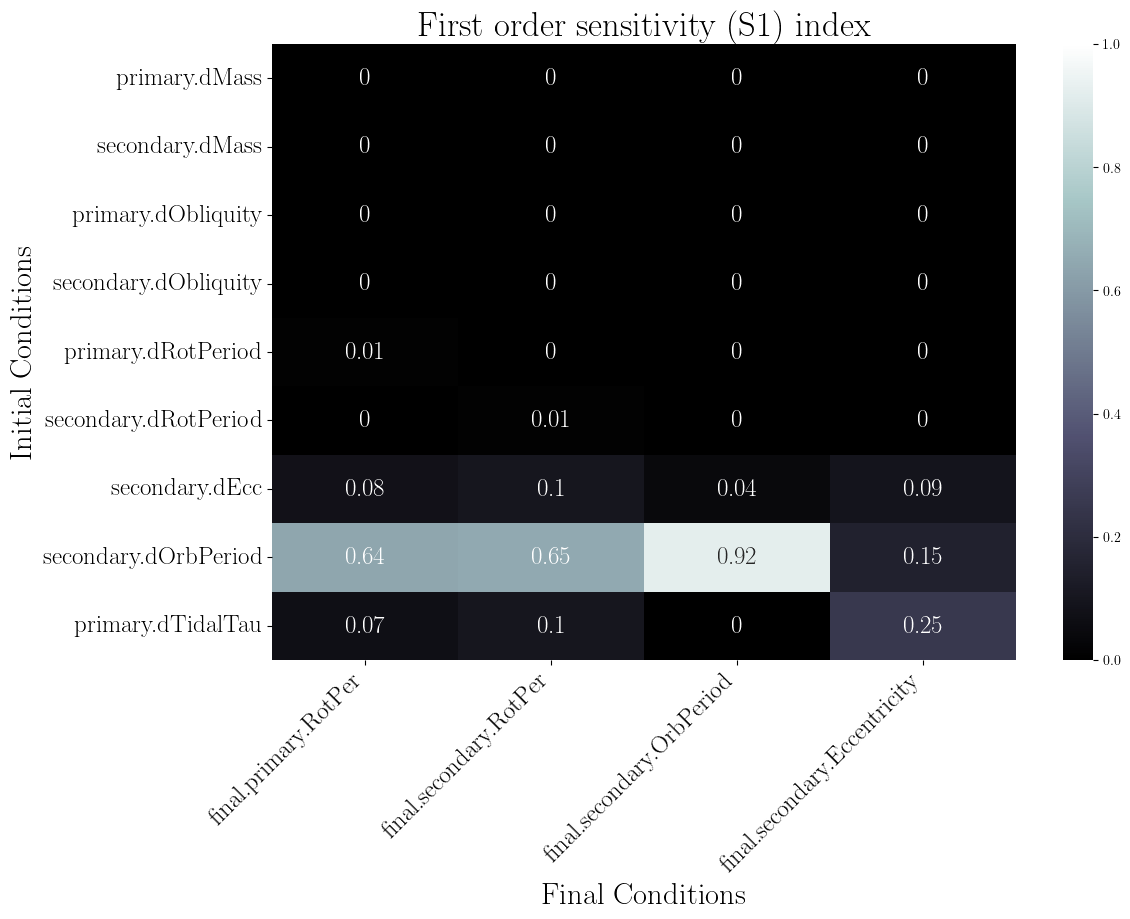

The file beside this chart, header and first rows:
, final.primary.RotPer, final.secondary.RotPer, final.secondary.OrbPeriod, final.secondary.Eccentricity
primary.dMass, 0.0, 0.0, 0.0, 0.0
secondary.dMass, 0.0, 0.0, 0.0, 0.0
primary.dObliquity, 0.0, 0.0, 0.0, 0.0
secondary.dObliquity, 0.0, 0.0, 0.0, 0.0
primary.dRotPeriod, 0.01, 0.0, 0.0, 0.0
secondary.dRotPeriod, 0.0, 0.01, 0.0, 0.0
secondary.dEcc, 0.08, 0.1, 0.04, 0.09
secondary.dOrbPeriod, 0.64, 0.65, 0.92, 0.15
primary.dTidalTau, 0.07, 0.1, 0.0, 0.25
